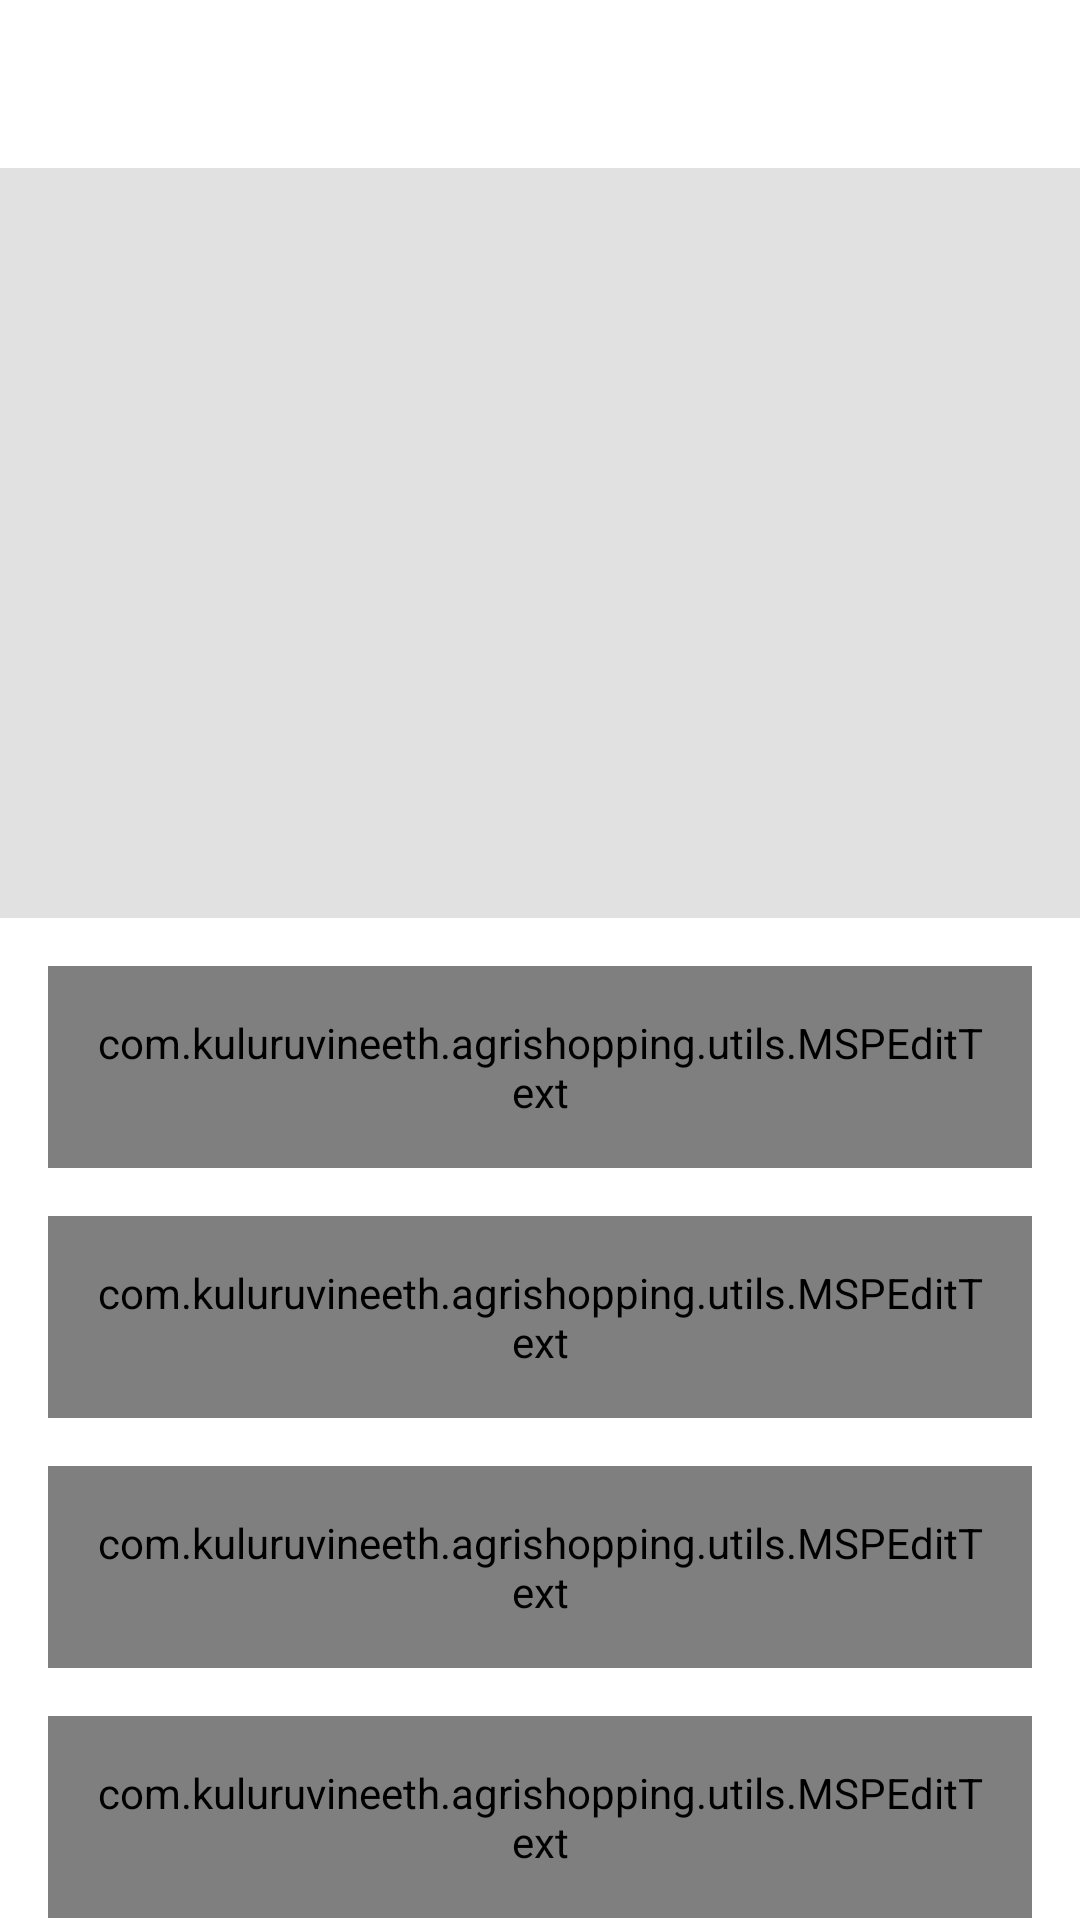

Here is an Android app screen rendered from its layout file. Give the layout XML and the strings, colors and styles it references.
<!-- AndroidManifest.xml: activity theme Theme.AgriShopping.NoActionBar -->
<!-- res/layout/activity_add_product.xml -->
<?xml version="1.0" encoding="utf-8"?>
<androidx.constraintlayout.widget.ConstraintLayout xmlns:android="http://schemas.android.com/apk/res/android"
    xmlns:app="http://schemas.android.com/apk/res-auto"
    xmlns:tools="http://schemas.android.com/tools"
    android:layout_width="match_parent"
    android:layout_height="match_parent"
    tools:context=".ui.activities.AddProductActivity">

    <androidx.appcompat.widget.Toolbar
        android:id="@+id/toolbar_add_product_activity"
        android:layout_width="match_parent"
        android:layout_height="?attr/actionBarSize"
        android:background="@drawable/app_gradient_color_background"
        app:layout_constraintEnd_toEndOf="parent"
        app:layout_constraintStart_toStartOf="parent"
        app:layout_constraintTop_toTopOf="parent">

        <TextView
            android:id="@+id/tv_title"
            android:layout_width="match_parent"
            android:layout_height="match_parent"
            android:gravity="center"
            android:paddingStart="@dimen/toolbar_title_paddingStart"
            android:paddingEnd="0dp"
            android:text="@string/title_add_product"
            android:textColor="@color/white"
            android:textSize="@dimen/toolbar_title_text_size"
            android:textStyle="bold" />

    </androidx.appcompat.widget.Toolbar>

    <ScrollView
        android:layout_width="match_parent"
        android:layout_height="0dp"
        android:fillViewport="true"
        android:scrollbars="none"
        app:layout_constraintBottom_toBottomOf="parent"
        app:layout_constraintEnd_toEndOf="parent"
        app:layout_constraintStart_toStartOf="parent"
        app:layout_constraintTop_toBottomOf="@id/toolbar_add_product_activity">

        <androidx.constraintlayout.widget.ConstraintLayout
            android:layout_width="match_parent"
            android:layout_height="wrap_content">

            <FrameLayout
                android:id="@+id/fl_product_image"
                android:layout_width="match_parent"
                android:layout_height="@dimen/add_product_header_image_height"
                app:layout_constraintEnd_toEndOf="parent"
                app:layout_constraintStart_toStartOf="parent"
                app:layout_constraintTop_toTopOf="parent">

                <ImageView
                    android:id="@+id/iv_product_image"
                    android:layout_width="match_parent"
                    android:layout_height="match_parent"
                    android:background="@color/colorImageViewBackground"
                    android:contentDescription="@string/content_description"
                    android:scaleType="fitXY" />

                <ImageView
                    android:id="@+id/iv_add_update_product"
                    android:layout_width="wrap_content"
                    android:layout_height="wrap_content"
                    android:layout_gravity="end|bottom"
                    android:contentDescription="@string/content_description"
                    android:foreground="?attr/selectableItemBackgroundBorderless"
                    android:padding="@dimen/add_update_product_icon_padding"
                    android:src="@drawable/ic_vector_add_photo" />
            </FrameLayout>

            <com.google.android.material.textfield.TextInputLayout
                android:id="@+id/til_product_title"
                style="@style/Widget.MaterialComponents.TextInputLayout.OutlinedBox"
                android:layout_width="match_parent"
                android:layout_height="wrap_content"
                android:layout_marginStart="16dp"
                android:layout_marginTop="16dp"
                android:layout_marginEnd="16dp"
                android:hint="@string/et_hint_product_title"
                android:textColorHint="@color/colorSecondaryText"
                app:layout_constraintEnd_toEndOf="parent"
                app:layout_constraintStart_toStartOf="parent"
                app:layout_constraintTop_toBottomOf="@id/fl_product_image">

                <com.kuluruvineeth.agrishopping.utils.MSPEditText
                    android:id="@+id/et_product_title"
                    android:layout_width="match_parent"
                    android:layout_height="wrap_content"
                    android:inputType="text"
                    android:padding="@dimen/et_padding"
                    android:textColor="@color/colorPrimaryText"
                    android:textSize="@dimen/et_textSize" />
            </com.google.android.material.textfield.TextInputLayout>

            <com.google.android.material.textfield.TextInputLayout
                android:id="@+id/til_product_price"
                style="@style/Widget.MaterialComponents.TextInputLayout.OutlinedBox"
                android:layout_width="match_parent"
                android:layout_height="wrap_content"
                android:layout_marginStart="16dp"
                android:layout_marginTop="16dp"
                android:layout_marginEnd="16dp"
                android:hint="@string/et_hint_product_price"
                android:textColorHint="@color/colorSecondaryText"
                app:layout_constraintEnd_toEndOf="parent"
                app:layout_constraintStart_toStartOf="parent"
                app:layout_constraintTop_toBottomOf="@id/til_product_title">

                <com.kuluruvineeth.agrishopping.utils.MSPEditText
                    android:id="@+id/et_product_price"
                    android:layout_width="match_parent"
                    android:layout_height="wrap_content"
                    android:inputType="text"
                    android:padding="@dimen/et_padding"
                    android:textColor="@color/colorPrimaryText"
                    android:textSize="@dimen/et_textSize" />
            </com.google.android.material.textfield.TextInputLayout>


            <com.google.android.material.textfield.TextInputLayout
                android:id="@+id/til_product_description"
                style="@style/Widget.MaterialComponents.TextInputLayout.OutlinedBox"
                android:layout_width="match_parent"
                android:layout_height="wrap_content"
                android:layout_marginStart="16dp"
                android:layout_marginTop="16dp"
                android:layout_marginEnd="16dp"
                android:hint="@string/et_hint_product_description"
                android:textColorHint="@color/colorSecondaryText"
                app:layout_constraintEnd_toEndOf="parent"
                app:layout_constraintStart_toStartOf="parent"
                app:layout_constraintTop_toBottomOf="@id/til_product_price">

                <com.kuluruvineeth.agrishopping.utils.MSPEditText
                    android:id="@+id/et_product_description"
                    android:layout_width="match_parent"
                    android:layout_height="wrap_content"
                    android:inputType="textMultiLine"
                    android:minLines="3"
                    android:padding="@dimen/et_padding"
                    android:textColor="@color/colorPrimaryText"
                    android:textSize="@dimen/et_textSize" />
            </com.google.android.material.textfield.TextInputLayout>

            <com.google.android.material.textfield.TextInputLayout
                android:id="@+id/til_product_quantity"
                style="@style/Widget.MaterialComponents.TextInputLayout.OutlinedBox"
                android:layout_width="match_parent"
                android:layout_height="wrap_content"
                android:layout_marginStart="16dp"
                android:layout_marginTop="16dp"
                android:layout_marginEnd="16dp"
                android:hint="@string/et_hint_product_quantity"
                android:textColorHint="@color/colorSecondaryText"
                app:layout_constraintEnd_toEndOf="parent"
                app:layout_constraintStart_toStartOf="parent"
                app:layout_constraintTop_toBottomOf="@id/til_product_description">

                <com.kuluruvineeth.agrishopping.utils.MSPEditText
                    android:id="@+id/et_product_quantity"
                    android:layout_width="match_parent"
                    android:layout_height="wrap_content"
                    android:inputType="number"
                    android:padding="@dimen/et_padding"
                    android:textColor="@color/colorPrimaryText"
                    android:textSize="@dimen/et_textSize" />
            </com.google.android.material.textfield.TextInputLayout>

            <com.kuluruvineeth.agrishopping.utils.MSPButton
                android:id="@+id/btn_submit_add_product"
                android:layout_width="match_parent"
                android:layout_height="wrap_content"
                android:layout_gravity="center"
                android:layout_marginStart="16dp"
                android:layout_marginTop="30dp"
                android:layout_marginEnd="16dp"
                android:layout_marginBottom="20dp"
                android:background="@drawable/button_background"
                android:foreground="?attr/selectableItemBackground"
                android:gravity="center"
                android:paddingTop="@dimen/btn_padding"
                android:paddingBottom="@dimen/btn_padding"
                android:text="@string/btn_lbl_submit"
                android:textColor="@android:color/white"
                android:textSize="@dimen/btn_textSize"
                app:layout_constraintBottom_toBottomOf="parent"
                app:layout_constraintEnd_toEndOf="parent"
                app:layout_constraintStart_toStartOf="parent"
                app:layout_constraintTop_toBottomOf="@id/til_product_quantity" />

        </androidx.constraintlayout.widget.ConstraintLayout>
    </ScrollView>
</androidx.constraintlayout.widget.ConstraintLayout>
<!-- resources referenced by this layout -->
<resources>
  <color name="colorImageViewBackground">#E1E1E1</color>
  <color name="colorPrimaryText">#222934</color>
  <color name="colorSecondaryText">#989898</color>
  <color name="white">#FFFFFFFF</color>
  <dimen name="add_product_header_image_height">250dp</dimen>
  <dimen name="add_update_product_icon_padding">16dp</dimen>
  <dimen name="btn_padding">8dp</dimen>
  <dimen name="btn_textSize">18sp</dimen>
  <dimen name="et_padding">16dp</dimen>
  <dimen name="et_textSize">16sp</dimen>
  <dimen name="toolbar_title_paddingStart">-25dp</dimen>
  <dimen name="toolbar_title_text_size">18sp</dimen>
  <!-- drawable button_background (drawable) -->
  <?xml version="1.0" encoding="utf-8"?>
  <shape xmlns:android="http://schemas.android.com/apk/res/android"
      android:shape="rectangle">
  
      <gradient
          android:angle="360"
          android:endColor="@color/colorThemeOrange"
          android:startColor="@color/colorThemePink"
          android:type="linear"/>
  
      <corners android:radius="@dimen/button_background_radius"/>
  </shape>
  <string name="btn_lbl_submit">Submit</string>
  <string name="content_description">image</string>
  <string name="et_hint_product_description">Product Description</string>
  <string name="et_hint_product_price">Product Price (Rs.)</string>
  <string name="et_hint_product_quantity">Product Quantity</string>
  <string name="et_hint_product_title">Product Title</string>
  <string name="title_add_product">ADD PRODUCT</string>
  <style name="Theme.AgriShopping.NoActionBar">
          <item name="windowActionBar">false</item>
          <item name="windowNoTitle">true</item>
      </style>
  <color name="colorThemeOrange">#F4442d</color>
  <color name="colorThemePink">#ED2173</color>
  <dimen name="button_background_radius">10dp</dimen>
</resources>
